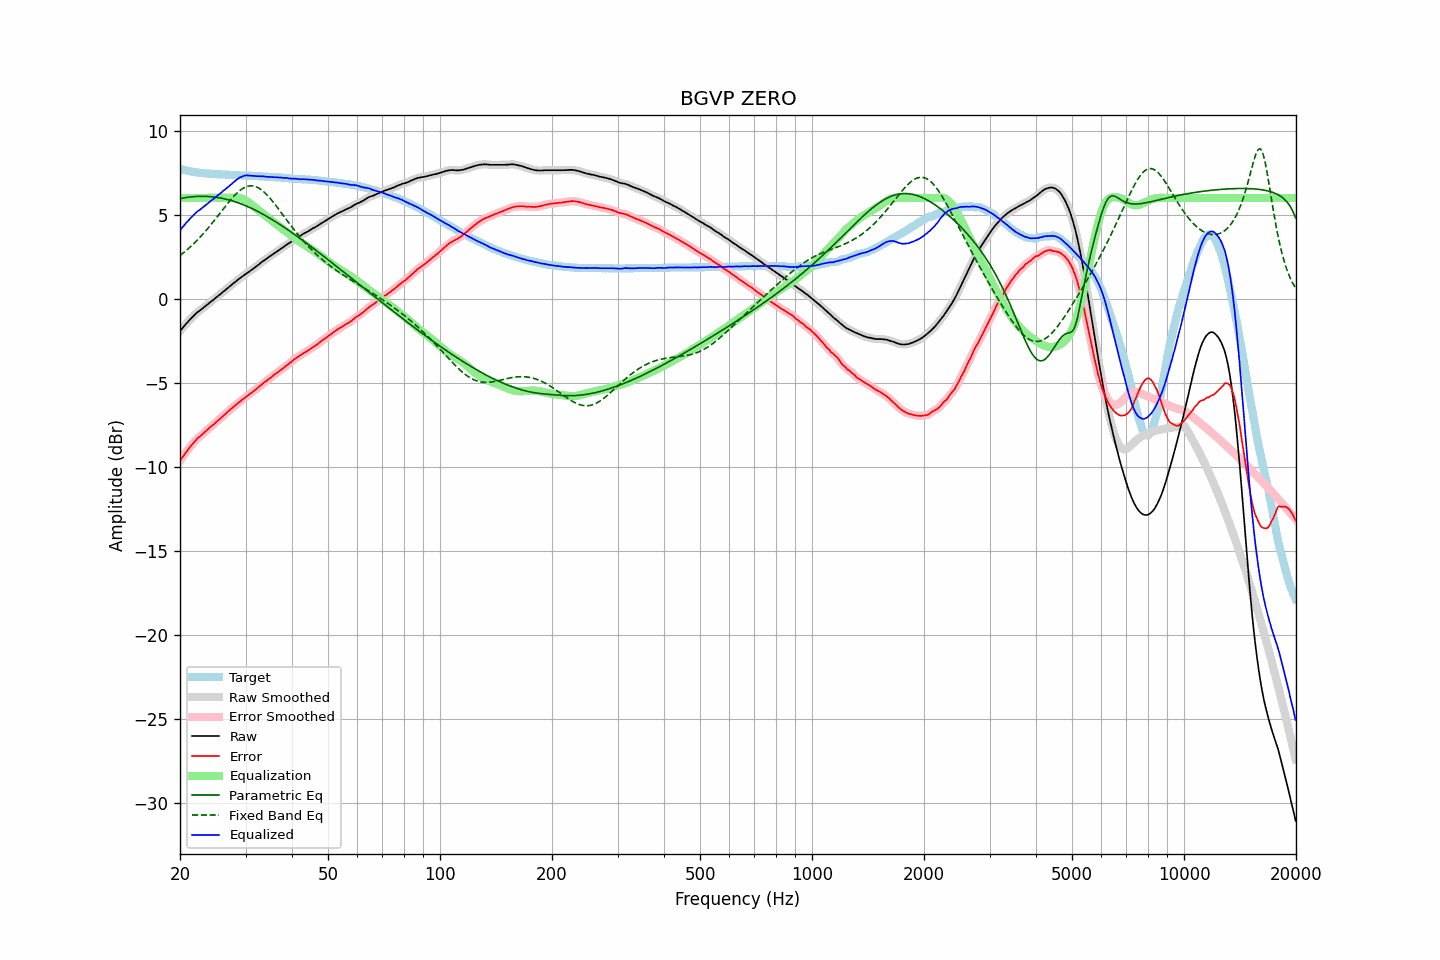

The data file committed next to this chart (first rows):
frequency, raw, error, smoothed, error_smoothed, equalization, parametric_eq, fixed_band_eq, equalized_raw, equalized_smoothed, target
20.00, -1.93, -9.66, -1.93, -9.65, 6.00, 5.96, 2.57, 4.07, 4.07, 7.73
20.20, -1.81, -9.51, -1.81, -9.51, 6.00, 5.98, 2.65, 4.19, 4.19, 7.70
20.40, -1.70, -9.37, -1.69, -9.37, 6.00, 6.00, 2.72, 4.30, 4.31, 7.68
20.61, -1.58, -9.24, -1.58, -9.24, 6.00, 6.01, 2.80, 4.42, 4.42, 7.66
20.81, -1.47, -9.10, -1.47, -9.11, 6.00, 6.03, 2.88, 4.53, 4.53, 7.64
21.02, -1.37, -8.98, -1.36, -8.98, 6.00, 6.04, 2.96, 4.63, 4.64, 7.62
21.23, -1.26, -8.85, -1.26, -8.86, 6.00, 6.05, 3.05, 4.74, 4.74, 7.60
21.44, -1.16, -8.73, -1.16, -8.74, 6.00, 6.06, 3.14, 4.84, 4.84, 7.57
21.66, -1.07, -8.62, -1.06, -8.62, 6.00, 6.07, 3.23, 4.93, 4.94, 7.55
21.87, -0.97, -8.51, -0.97, -8.51, 6.00, 6.08, 3.32, 5.03, 5.03, 7.54
22.09, -0.88, -8.40, -0.88, -8.40, 6.00, 6.09, 3.41, 5.12, 5.12, 7.52
22.31, -0.79, -8.30, -0.80, -8.31, 6.00, 6.09, 3.51, 5.21, 5.20, 7.51
22.54, -0.73, -8.23, -0.73, -8.23, 6.00, 6.10, 3.61, 5.27, 5.27, 7.50
22.76, -0.66, -8.15, -0.65, -8.15, 6.00, 6.10, 3.71, 5.34, 5.35, 7.49
22.99, -0.58, -8.06, -0.58, -8.06, 6.00, 6.10, 3.82, 5.42, 5.42, 7.48
23.22, -0.50, -7.97, -0.50, -7.97, 6.00, 6.10, 3.93, 5.50, 5.50, 7.47
23.45, -0.43, -7.89, -0.43, -7.89, 6.00, 6.09, 4.04, 5.57, 5.57, 7.46
23.69, -0.35, -7.80, -0.35, -7.80, 6.00, 6.09, 4.15, 5.65, 5.65, 7.45
23.92, -0.27, -7.72, -0.27, -7.72, 6.00, 6.08, 4.26, 5.73, 5.73, 7.45
24.16, -0.19, -7.63, -0.19, -7.63, 6.00, 6.08, 4.38, 5.81, 5.81, 7.44
24.40, -0.12, -7.56, -0.12, -7.55, 6.00, 6.07, 4.50, 5.88, 5.88, 7.44
24.65, -0.05, -7.48, -0.04, -7.47, 6.00, 6.06, 4.62, 5.95, 5.96, 7.43
24.89, 0.04, -7.38, 0.04, -7.39, 6.00, 6.05, 4.74, 6.04, 6.04, 7.43
25.14, 0.11, -7.30, 0.11, -7.30, 6.00, 6.03, 4.86, 6.11, 6.11, 7.42
25.39, 0.19, -7.21, 0.19, -7.22, 6.00, 6.02, 4.98, 6.19, 6.19, 7.40
25.65, 0.26, -7.14, 0.26, -7.14, 6.00, 6.00, 5.11, 6.26, 6.26, 7.40
25.91, 0.34, -7.05, 0.34, -7.05, 6.00, 5.98, 5.23, 6.34, 6.34, 7.39
26.16, 0.43, -6.96, 0.42, -6.97, 6.00, 5.96, 5.36, 6.43, 6.42, 7.39
26.43, 0.50, -6.89, 0.50, -6.88, 6.00, 5.94, 5.48, 6.50, 6.50, 7.39
26.69, 0.58, -6.80, 0.59, -6.80, 6.00, 5.92, 5.60, 6.58, 6.59, 7.38
26.96, 0.67, -6.71, 0.67, -6.71, 6.00, 5.89, 5.72, 6.67, 6.67, 7.38
27.23, 0.75, -6.62, 0.75, -6.62, 6.00, 5.87, 5.83, 6.75, 6.75, 7.37
27.50, 0.83, -6.54, 0.83, -6.54, 6.00, 5.84, 5.94, 6.83, 6.83, 7.37
27.77, 0.90, -6.46, 0.90, -6.46, 6.01, 5.81, 6.05, 6.91, 6.91, 7.37
28.05, 0.97, -6.38, 0.98, -6.38, 6.01, 5.78, 6.15, 6.98, 6.99, 7.35
28.33, 1.05, -6.30, 1.05, -6.30, 6.01, 5.75, 6.25, 7.07, 7.07, 7.35
28.62, 1.13, -6.22, 1.13, -6.22, 6.01, 5.72, 6.34, 7.14, 7.14, 7.35
28.90, 1.21, -6.13, 1.20, -6.14, 6.00, 5.68, 6.42, 7.21, 7.20, 7.34
29.19, 1.27, -6.07, 1.28, -6.06, 5.98, 5.65, 6.49, 7.25, 7.25, 7.34
29.48, 1.34, -6.00, 1.35, -5.99, 5.95, 5.61, 6.56, 7.29, 7.29, 7.34
29.78, 1.42, -5.92, 1.42, -5.92, 5.90, 5.57, 6.61, 7.32, 7.32, 7.34
30.08, 1.49, -5.84, 1.49, -5.85, 5.85, 5.53, 6.66, 7.34, 7.34, 7.33
30.38, 1.55, -5.77, 1.55, -5.78, 5.79, 5.49, 6.69, 7.34, 7.34, 7.32
30.68, 1.61, -5.71, 1.61, -5.71, 5.72, 5.45, 6.71, 7.33, 7.34, 7.32
30.99, 1.68, -5.64, 1.68, -5.64, 5.65, 5.40, 6.72, 7.33, 7.33, 7.32
31.30, 1.75, -5.57, 1.75, -5.56, 5.57, 5.36, 6.72, 7.32, 7.31, 7.32
31.61, 1.82, -5.48, 1.82, -5.49, 5.49, 5.31, 6.70, 7.31, 7.31, 7.31
31.93, 1.89, -5.41, 1.89, -5.41, 5.41, 5.26, 6.67, 7.30, 7.30, 7.30
32.24, 1.96, -5.34, 1.96, -5.33, 5.33, 5.21, 6.64, 7.29, 7.30, 7.30
32.57, 2.04, -5.25, 2.04, -5.26, 5.25, 5.16, 6.59, 7.29, 7.29, 7.29
32.89, 2.11, -5.18, 2.12, -5.17, 5.18, 5.11, 6.53, 7.29, 7.29, 7.29
33.22, 2.19, -5.09, 2.19, -5.09, 5.10, 5.06, 6.46, 7.29, 7.29, 7.28
33.55, 2.26, -5.01, 2.26, -5.02, 5.02, 5.01, 6.38, 7.28, 7.28, 7.27
33.89, 2.32, -4.95, 2.33, -4.94, 4.94, 4.95, 6.29, 7.27, 7.27, 7.27
34.23, 2.39, -4.88, 2.39, -4.87, 4.87, 4.90, 6.19, 7.26, 7.26, 7.27
34.57, 2.46, -4.79, 2.46, -4.80, 4.80, 4.84, 6.09, 7.26, 7.25, 7.25
34.92, 2.53, -4.72, 2.53, -4.72, 4.72, 4.79, 5.98, 7.25, 7.25, 7.25
35.27, 2.59, -4.66, 2.59, -4.65, 4.65, 4.73, 5.87, 7.24, 7.24, 7.25
35.62, 2.66, -4.57, 2.66, -4.58, 4.58, 4.67, 5.75, 7.24, 7.24, 7.23
35.97, 2.73, -4.50, 2.73, -4.51, 4.51, 4.61, 5.63, 7.24, 7.23, 7.23
... 635 more rows
